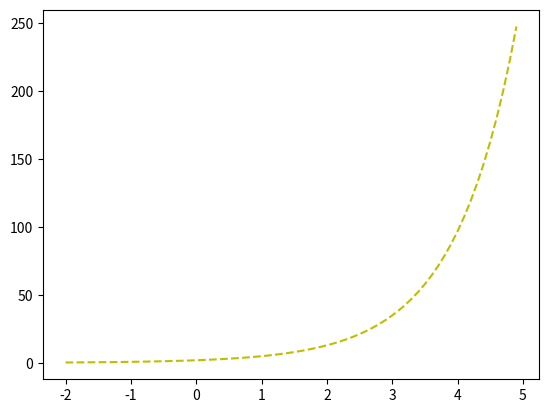

The script that saved this image:
import matplotlib.pyplot as plt
import numpy


def func(x):
    return 2 ** x + 3 ** x


xs = [x for x in numpy.arange(-2, 5, 0.1)]
ys = [func(x) for x in xs]

plt.plot(xs, ys, "y--")
plt.savefig("exponent.png")
